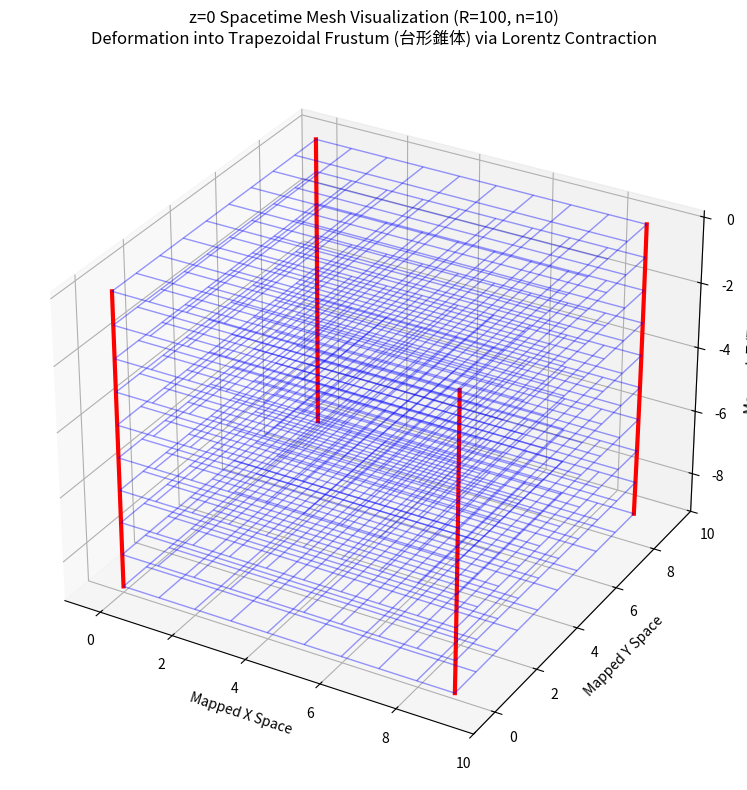

Reproduce this figure in Python.
import numpy as np
import matplotlib.pyplot as plt

def map_coordinates(x, y, z, t, R=100.0, C=1.0):
    # 初期速度ベクトル=0、曲率Rの方向に向けた加速度落下
    # 時間tが経過するごとに、曲率による速度vを獲得する
    v = (C * t) / R 
    
    # ローレンツ計算 (Lorentz Transformation constraints)
    # vがCを超えないようクリップし、ガンマ因子を計算
    v_clipped = np.clip(v, 0.0, 0.999 * C)
    gamma = 1.0 / np.sqrt(1.0 - (v_clipped / C)**2)
    
    # 空間の歪み（ローレンツ収縮）
    # 静止系（インデックス空間）の等間隔・正立方体メッシュは、
    # 落下速度が上がるにつれて進行方向に対して空間収縮を起こす
    X = x * np.sqrt(1.0 - (v_clipped / C)**2)
    Y = y * np.sqrt(1.0 - (v_clipped / C)**2)
    Z = z * np.sqrt(1.0 - (v_clipped / C)**2)
    
    # 時間の歪み（ローレンツ時間遅れ）
    # インデックスとしての時間tが、物理的な時間Tへ変換される
    T = t * gamma
    
    return X, Y, Z, T

R = 100.0
n = 10
C = 1.0

fig = plt.figure(figsize=(10, 8))
ax = fig.add_subplot(111, projection='3d')

# 1. 時間方向へのスライス（x,y 平面）をワイヤーフレームで描画
for t in range(n):
    X_slice = np.zeros((n, n))
    Y_slice = np.zeros((n, n))
    T_slice = np.zeros((n, n))
    for x in range(n):
        for y in range(n):
            X, Y, Z_val, mapped_T = map_coordinates(x, y, 0, t, R, C)
            X_slice[x, y] = X
            Y_slice[x, y] = Y
            # ご指示の通り「-t」の進行方向としてセット
            T_slice[x, y] = -mapped_T
            
    # メッシュの横の線を描画
    ax.plot_wireframe(X_slice, Y_slice, T_slice, color='blue', alpha=0.4, linewidth=1)

# 2. 時間軸方向（縦軸）の赤い線を描画し、台形錐体（フラスタム）の傾きを可視化
corners = [(0, 0), (n-1, 0), (0, n-1), (n-1, n-1)]
for cx, cy in corners:
    X_line, Y_line, T_line = [], [], []
    for t in range(n):
        X, Y, Z_val, mapped_T = map_coordinates(cx, cy, 0, t, R, C)
        X_line.append(X)
        Y_line.append(Y)
        T_line.append(-mapped_T)
    # 四隅の柱を描画（これが上端に向かって内側に傾くことで台形錐体を形成する）
    ax.plot(X_line, Y_line, T_line, color='red', linewidth=3)
    
    # 頂点の座標をコンソールに出力して証明
    if t == 0 or t == n-1:
        print(f"Corner(x={cx}, y={cy}, t={t}) -> Mapped(X={X_line[-1]:.4f}, Y={Y_line[-1]:.4f}, -T={T_line[-1]:.4f})")

ax.set_xlabel('Mapped X Space')
ax.set_ylabel('Mapped Y Space')
ax.set_zlabel('Mapped -T (Time)')
ax.set_title('z=0 Spacetime Mesh Visualization (R=100, n=10)\nDeformation into Trapezoidal Frustum (台形錐体) via Lorentz Contraction')

# 描画範囲を少し広げて、内側に傾く様子をわかりやすくスケーリング
ax.set_xlim(-1, n)
ax.set_ylim(-1, n)

plt.tight_layout()
plt.savefig('mesh_distortion_frustum.png', dpi=150)
print("Saved mesh_distortion_frustum.png")
